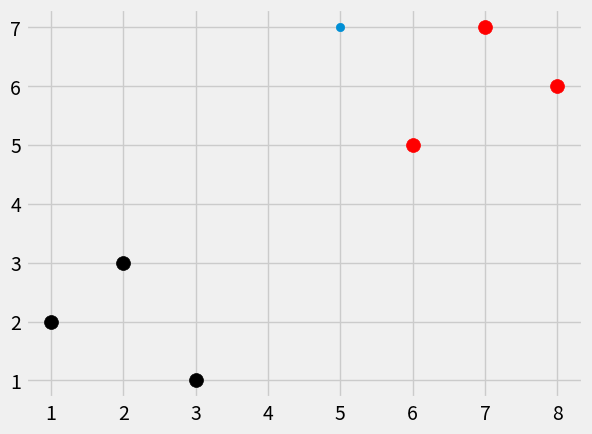

This figure's Python source:
import numpy as np
from math import sqrt
import matplotlib.pyplot as plt
import warnings
from matplotlib import style
from collections import Counter
style.use('fivethirtyeight')

plot1 = [1,3]
plot2 = [2,5]
dataset = {'k':[[1,2],[2,3],[3,1]], 'r':[[6,5],[7,7],[8,6]]}
new_features = [5,7]
# for i in dataset:
#     for ii in dataset[i]:
#         plt.scatter(ii[0], ii[1], s=100, color =i)

[[plt.scatter(ii[0], ii[1], s=100, color =i) for ii in dataset[i]] for i in dataset]
plt.scatter(new_features[0], new_features[1])
plt.show()

def k_nearest_neighbors(data, predict, k=3):
    if len(data) >= k:
        warnings.warn('K is set to a value less than total voting groups!')
    distances = []
    for group in data:
        for features in data[group]:
            euclidean_distance = np.linalg.norm(np.array(features)-np.array(predict))
            distances.append([euclidean_distance, group])

    votes = [i[1] for i in sorted(distances)[:k]]
    vote_result = Counter(votes).most_common(1)[0][0]

    return vote_result

result = k_nearest_neighbors(dataset, new_features, k=3)
print(result)
